Dataset: dataset (GitHub, Tenry206/NAIC-Data-Training). Classes: kek lapis layered cake, kuih kaswi pandan, kuih ketayap, kuih lapis layered cake, kuih seri muka, kuih talam, kuih ubi kayu tapioca cake, onde onde.

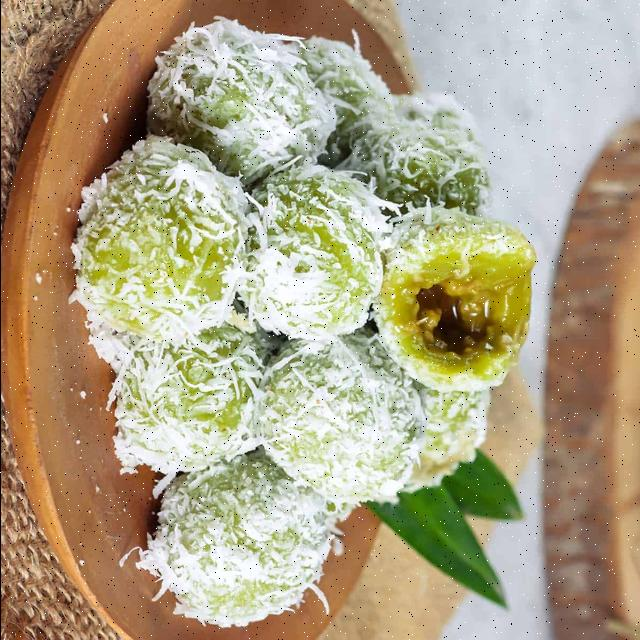
Label: onde onde

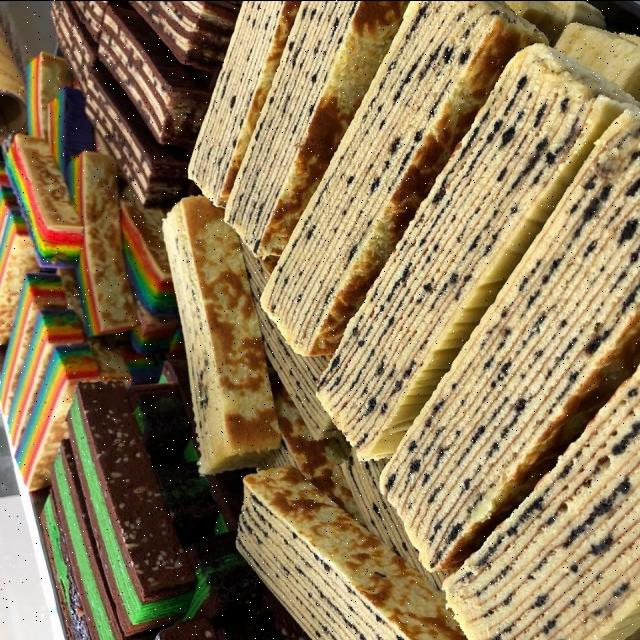
Label: kek lapis layered cake

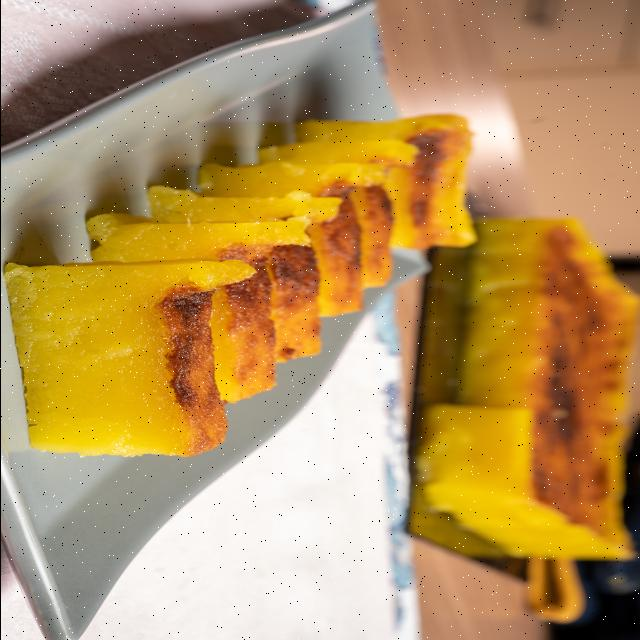
Label: kuih ubi kayu tapioca cake

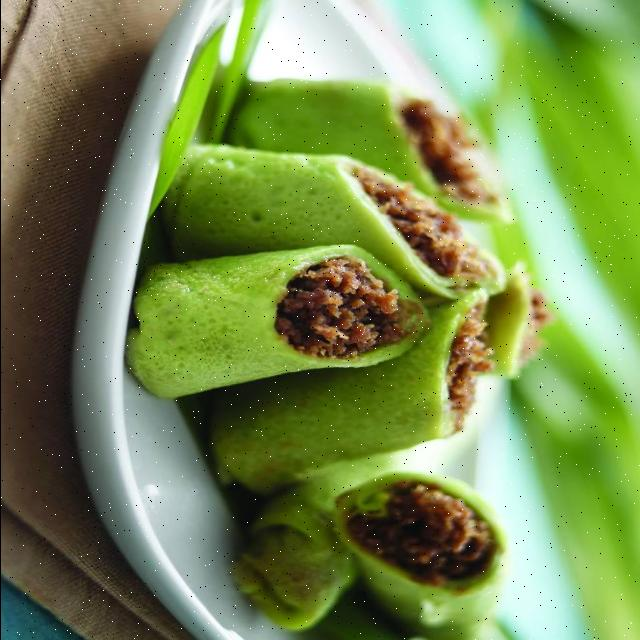
Label: kuih ketayap

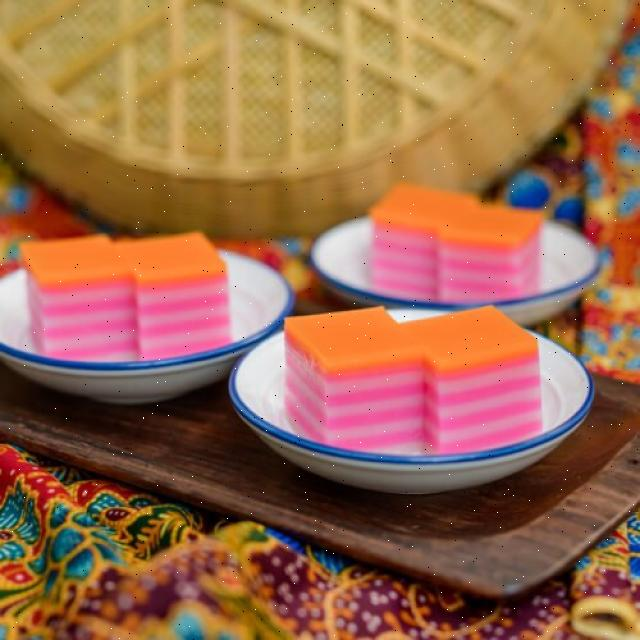
Label: kuih lapis layered cake

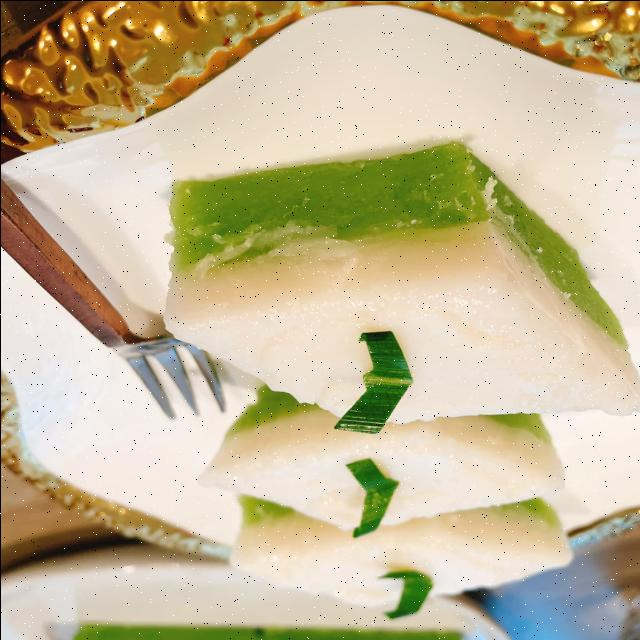
Label: kuih talam
